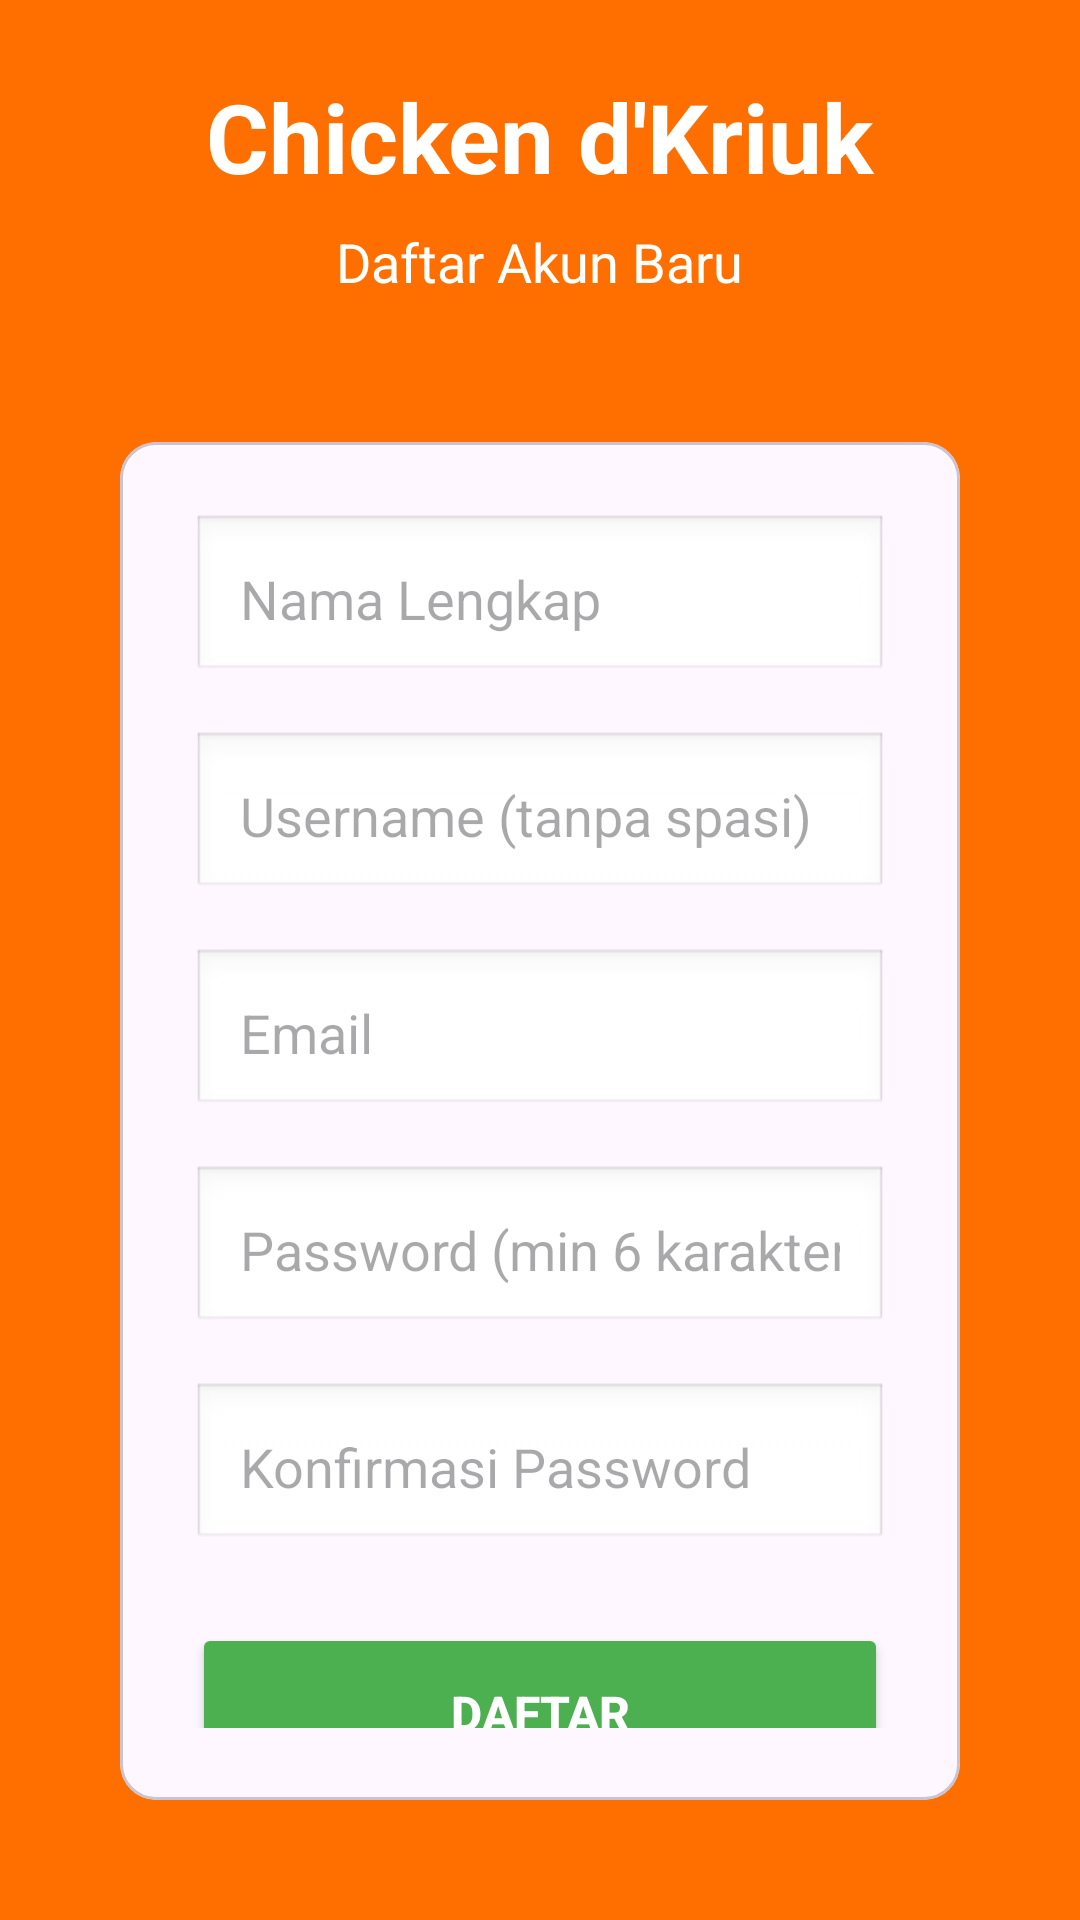

Layout XML and referenced resources for this Android screen:
<!-- AndroidManifest.xml: application theme Theme.ChickenKasir -->
<!-- res/layout/activity_register.xml -->
<?xml version="1.0" encoding="utf-8"?>
<LinearLayout xmlns:android="http://schemas.android.com/apk/res/android"
    android:layout_width="match_parent"
    android:layout_height="match_parent"
    android:orientation="vertical"
    android:padding="24dp"
    android:gravity="center"
    android:background="#FF6F00">

    <TextView
        android:layout_width="wrap_content"
        android:layout_height="wrap_content"
        android:text="Chicken d'Kriuk"
        android:textSize="32sp"
        android:textStyle="bold"
        android:textColor="#FFFFFF"
        android:layout_marginBottom="8dp"/>

    <TextView
        android:layout_width="wrap_content"
        android:layout_height="wrap_content"
        android:text="Daftar Akun Baru"
        android:textSize="18sp"
        android:textColor="#FFFFFF"
        android:layout_marginBottom="32dp"/>

    <com.google.android.material.card.MaterialCardView
        android:layout_width="match_parent"
        android:layout_height="wrap_content"
        android:layout_margin="16dp"
        android:elevation="8dp">

        <LinearLayout
            android:layout_width="match_parent"
            android:layout_height="wrap_content"
            android:orientation="vertical"
            android:padding="24dp">

            <EditText
                android:id="@+id/etNamaRegister"
                android:layout_width="match_parent"
                android:layout_height="wrap_content"
                android:hint="Nama Lengkap"
                android:inputType="textPersonName"
                android:padding="16dp"
                android:background="@android:drawable/edit_text"
                android:layout_marginBottom="16dp"/>

            <EditText
                android:id="@+id/etUsernameRegister"
                android:layout_width="match_parent"
                android:layout_height="wrap_content"
                android:hint="Username (tanpa spasi)"
                android:inputType="text"
                android:padding="16dp"
                android:background="@android:drawable/edit_text"
                android:layout_marginBottom="16dp"/>

            <EditText
                android:id="@+id/etEmailRegister"
                android:layout_width="match_parent"
                android:layout_height="wrap_content"
                android:hint="Email"
                android:inputType="textEmailAddress"
                android:padding="16dp"
                android:background="@android:drawable/edit_text"
                android:layout_marginBottom="16dp"/>

            <EditText
                android:id="@+id/etPasswordRegister"
                android:layout_width="match_parent"
                android:layout_height="wrap_content"
                android:hint="Password (min 6 karakter)"
                android:inputType="textPassword"
                android:padding="16dp"
                android:background="@android:drawable/edit_text"
                android:layout_marginBottom="16dp"/>

            <EditText
                android:id="@+id/etPasswordConfirm"
                android:layout_width="match_parent"
                android:layout_height="wrap_content"
                android:hint="Konfirmasi Password"
                android:inputType="textPassword"
                android:padding="16dp"
                android:background="@android:drawable/edit_text"
                android:layout_marginBottom="24dp"/>

            <Button
                android:id="@+id/btnDaftar"
                android:layout_width="match_parent"
                android:layout_height="60dp"
                android:text="DAFTAR"
                android:textSize="16sp"
                android:textStyle="bold"
                android:backgroundTint="#4CAF50"
                android:textColor="#FFFFFF"/>

            <TextView
                android:id="@+id/tvSudahPunyaAkun"
                android:layout_width="wrap_content"
                android:layout_height="wrap_content"
                android:text="Sudah punya akun? Login di sini"
                android:textSize="14sp"
                android:textColor="#FF6F00"
                android:layout_gravity="center"
                android:layout_marginTop="16dp"
                android:clickable="true"
                android:focusable="true"/>

        </LinearLayout>

    </com.google.android.material.card.MaterialCardView>

</LinearLayout>
<!-- resources referenced by this layout -->
<resources>
  <style name="Theme.ChickenKasir" parent="Base.Theme.ChickenKasir" />
  <style name="Base.Theme.ChickenKasir" parent="Theme.Material3.DayNight.NoActionBar">
          
          
      </style>
</resources>
